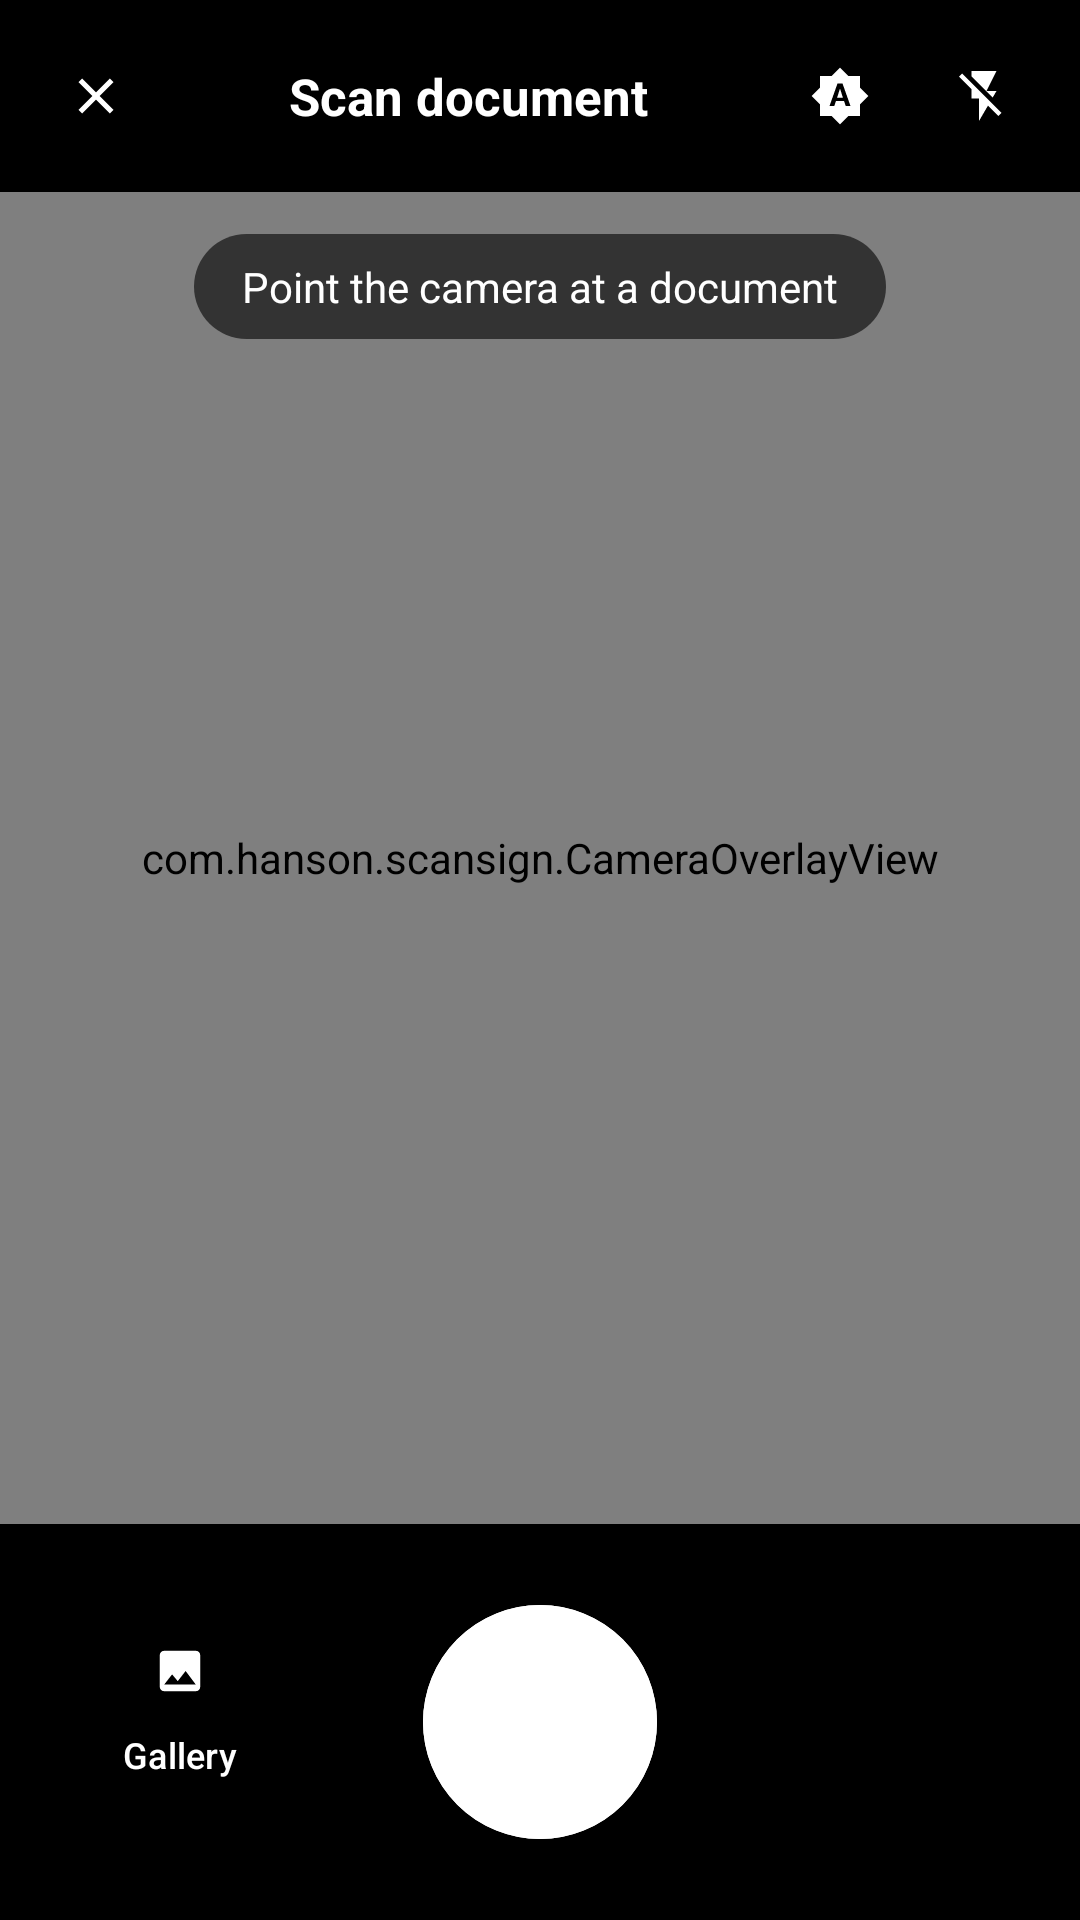

Produce the Android XML layout that renders to this screen, including the resource entries it uses.
<!-- AndroidManifest.xml: activity theme Theme.ScanSign.Camera -->
<!-- res/layout/activity_camera.xml -->
<?xml version="1.0" encoding="utf-8"?>
<FrameLayout xmlns:android="http://schemas.android.com/apk/res/android"
    xmlns:app="http://schemas.android.com/apk/res-auto"
    android:layout_width="match_parent"
    android:layout_height="match_parent"
    android:background="#000000">

    <LinearLayout
        android:layout_width="match_parent"
        android:layout_height="match_parent"
        android:orientation="vertical">

        <LinearLayout
            android:layout_width="match_parent"
            android:layout_height="64dp"
            android:gravity="center_vertical"
            android:orientation="horizontal"
            android:paddingHorizontal="8dp">

            <com.google.android.material.button.MaterialButton
                android:id="@+id/btnClose"
                style="@style/Widget.Material3.Button.IconButton"
                android:layout_width="48dp"
                android:layout_height="48dp"
                android:contentDescription="Close"
                app:icon="@drawable/ic_close"
                app:iconTint="#FFFFFF" />

            <TextView
                android:id="@+id/title"
                android:layout_width="0dp"
                android:layout_height="wrap_content"
                android:layout_weight="1"
                android:gravity="center"
                android:text="Scan document"
                android:textColor="#FFFFFF"
                android:textSize="17sp"
                android:textStyle="bold" />

            <com.google.android.material.button.MaterialButton
                android:id="@+id/btnAuto"
                style="@style/Widget.Material3.Button.IconButton"
                android:layout_width="48dp"
                android:layout_height="48dp"
                android:contentDescription="Auto capture"
                app:icon="@drawable/ic_auto"
                app:iconTint="#FFFFFF" />

            <com.google.android.material.button.MaterialButton
                android:id="@+id/btnFlash"
                style="@style/Widget.Material3.Button.IconButton"
                android:layout_width="48dp"
                android:layout_height="48dp"
                android:contentDescription="Flash"
                app:icon="@drawable/ic_flash_off"
                app:iconTint="#FFFFFF" />
        </LinearLayout>

        <FrameLayout
            android:layout_width="match_parent"
            android:layout_height="0dp"
            android:layout_weight="1">

            <androidx.camera.view.PreviewView
                android:id="@+id/preview"
                android:layout_width="match_parent"
                android:layout_height="match_parent" />

            <com.hanson.scansign.CameraOverlayView
                android:id="@+id/overlay"
                android:layout_width="match_parent"
                android:layout_height="match_parent" />

            <TextView
                android:id="@+id/status"
                android:layout_width="wrap_content"
                android:layout_height="wrap_content"
                android:layout_gravity="top|center_horizontal"
                android:layout_marginTop="14dp"
                android:background="@drawable/bg_chip_dark"
                android:paddingHorizontal="16dp"
                android:paddingVertical="8dp"
                android:text="Point the camera at a document"
                android:textColor="#FFFFFF"
                android:textSize="14sp" />
        </FrameLayout>

        <FrameLayout
            android:layout_width="match_parent"
            android:layout_height="132dp">

            <com.google.android.material.button.MaterialButton
                android:id="@+id/btnGallery"
                style="@style/Widget.Material3.Button.TextButton"
                android:layout_width="wrap_content"
                android:layout_height="72dp"
                android:layout_gravity="start|center_vertical"
                android:layout_marginStart="16dp"
                android:text="Gallery"
                android:textColor="#FFFFFF"
                android:textSize="12sp"
                app:icon="@drawable/ic_photo"
                app:iconGravity="top"
                app:iconTint="#FFFFFF" />

            <ImageButton
                android:id="@+id/btnShutter"
                android:layout_width="78dp"
                android:layout_height="78dp"
                android:layout_gravity="center"
                android:background="@drawable/bg_shutter"
                android:contentDescription="Take photo" />

            <com.google.android.material.button.MaterialButton
                android:id="@+id/btnDone"
                android:layout_width="wrap_content"
                android:layout_height="52dp"
                android:layout_gravity="end|center_vertical"
                android:layout_marginEnd="16dp"
                android:text="Done"
                android:visibility="gone"
                app:icon="@drawable/ic_check" />
        </FrameLayout>
    </LinearLayout>

    <View
        android:id="@+id/flashFx"
        android:layout_width="match_parent"
        android:layout_height="match_parent"
        android:alpha="0"
        android:background="#FFFFFF" />
</FrameLayout>
<!-- resources referenced by this layout -->
<resources>
  <!-- drawable bg_chip_dark (drawable) -->
  <?xml version="1.0" encoding="utf-8"?>
  <shape xmlns:android="http://schemas.android.com/apk/res/android" android:shape="rectangle">
      <corners android:radius="20dp" />
      <solid android:color="#99000000" />
  </shape>
  <!-- drawable bg_shutter (drawable) -->
  <?xml version="1.0" encoding="utf-8"?>
  <layer-list xmlns:android="http://schemas.android.com/apk/res/android">
      <item>
          <shape android:shape="oval">
              <stroke android:width="4dp" android:color="#FFFFFF" />
              <solid android:color="#00000000" />
          </shape>
      </item>
      <item android:inset="8dp">
          <shape android:shape="oval">
              <solid android:color="#FFFFFF" />
          </shape>
      </item>
  </layer-list>
  <!-- drawable ic_auto (drawable) -->
  <?xml version="1.0" encoding="utf-8"?>
  <vector xmlns:android="http://schemas.android.com/apk/res/android"
      android:width="24dp" android:height="24dp"
      android:viewportWidth="24" android:viewportHeight="24"
      android:tint="?attr/colorControlNormal">
      <path android:fillColor="#FFFFFFFF" android:pathData="M10.85,12.65h2.3L12,9l-1.15,3.65zM20,8.69V4h-4.69L12,0.69 8.69,4H4v4.69L0.69,12 4,15.31V20h4.69L12,23.31 15.31,20H20v-4.69L23.31,12 20,8.69zM14.3,16l-0.7,-2h-3.2l-0.7,2H7.8L11,7h2l3.2,9h-1.9z" />
  </vector>
  <!-- drawable ic_check (drawable) -->
  <?xml version="1.0" encoding="utf-8"?>
  <vector xmlns:android="http://schemas.android.com/apk/res/android"
      android:width="24dp" android:height="24dp"
      android:viewportWidth="24" android:viewportHeight="24"
      android:tint="?attr/colorControlNormal">
      <path android:fillColor="#FFFFFFFF" android:pathData="M9,16.17L4.83,12l-1.42,1.41L9,19 21,7l-1.41,-1.41z" />
  </vector>
  <!-- drawable ic_close (drawable) -->
  <?xml version="1.0" encoding="utf-8"?>
  <vector xmlns:android="http://schemas.android.com/apk/res/android"
      android:width="24dp" android:height="24dp"
      android:viewportWidth="24" android:viewportHeight="24"
      android:tint="?attr/colorControlNormal">
      <path android:fillColor="#FFFFFFFF" android:pathData="M19,6.41L17.59,5 12,10.59 6.41,5 5,6.41 10.59,12 5,17.59 6.41,19 12,13.41 17.59,19 19,17.59 13.41,12z" />
  </vector>
  <!-- drawable ic_flash_off (drawable) -->
  <?xml version="1.0" encoding="utf-8"?>
  <vector xmlns:android="http://schemas.android.com/apk/res/android"
      android:width="24dp" android:height="24dp"
      android:viewportWidth="24" android:viewportHeight="24"
      android:tint="?attr/colorControlNormal">
      <path android:fillColor="#FFFFFFFF" android:pathData="M3.27,3L2,4.27l5,5V13h3v9l3.58,-6.14L17.73,20 19,18.73 3.27,3zM17,10h-4l4,-8H7v2.18l8.46,8.46L17,10z" />
  </vector>
  <!-- drawable ic_photo (drawable) -->
  <?xml version="1.0" encoding="utf-8"?>
  <vector xmlns:android="http://schemas.android.com/apk/res/android"
      android:width="24dp" android:height="24dp"
      android:viewportWidth="24" android:viewportHeight="24"
      android:tint="?attr/colorControlNormal">
      <path android:fillColor="#FFFFFFFF" android:pathData="M21,19V5c0,-1.1 -0.9,-2 -2,-2H5c-1.1,0 -2,0.9 -2,2v14c0,1.1 0.9,2 2,2h14c1.1,0 2,-0.9 2,-2zM8.5,13.5l2.5,3.01L14.5,12l4.5,6H5l3.5,-4.5z" />
  </vector>
  <style name="Theme.ScanSign.Camera" parent="Theme.ScanSign.Dark">
          <item name="android:windowBackground">#000000</item>
      </style>
  <style name="Theme.ScanSign.Dark" parent="Theme.Material3.Dark.NoActionBar">
          <item name="colorPrimary">#B4C5FF</item>
          <item name="colorSecondary">#5ADBC6</item>
          <item name="android:windowBackground">@color/surface_dark</item>
          
          <item name="android:statusBarColor">@android:color/transparent</item>
          <item name="android:navigationBarColor">@color/nav_bar_scrim</item>
      </style>
  <color name="surface_dark">#0E1116</color>
  <color name="nav_bar_scrim">#66000000</color>
</resources>
